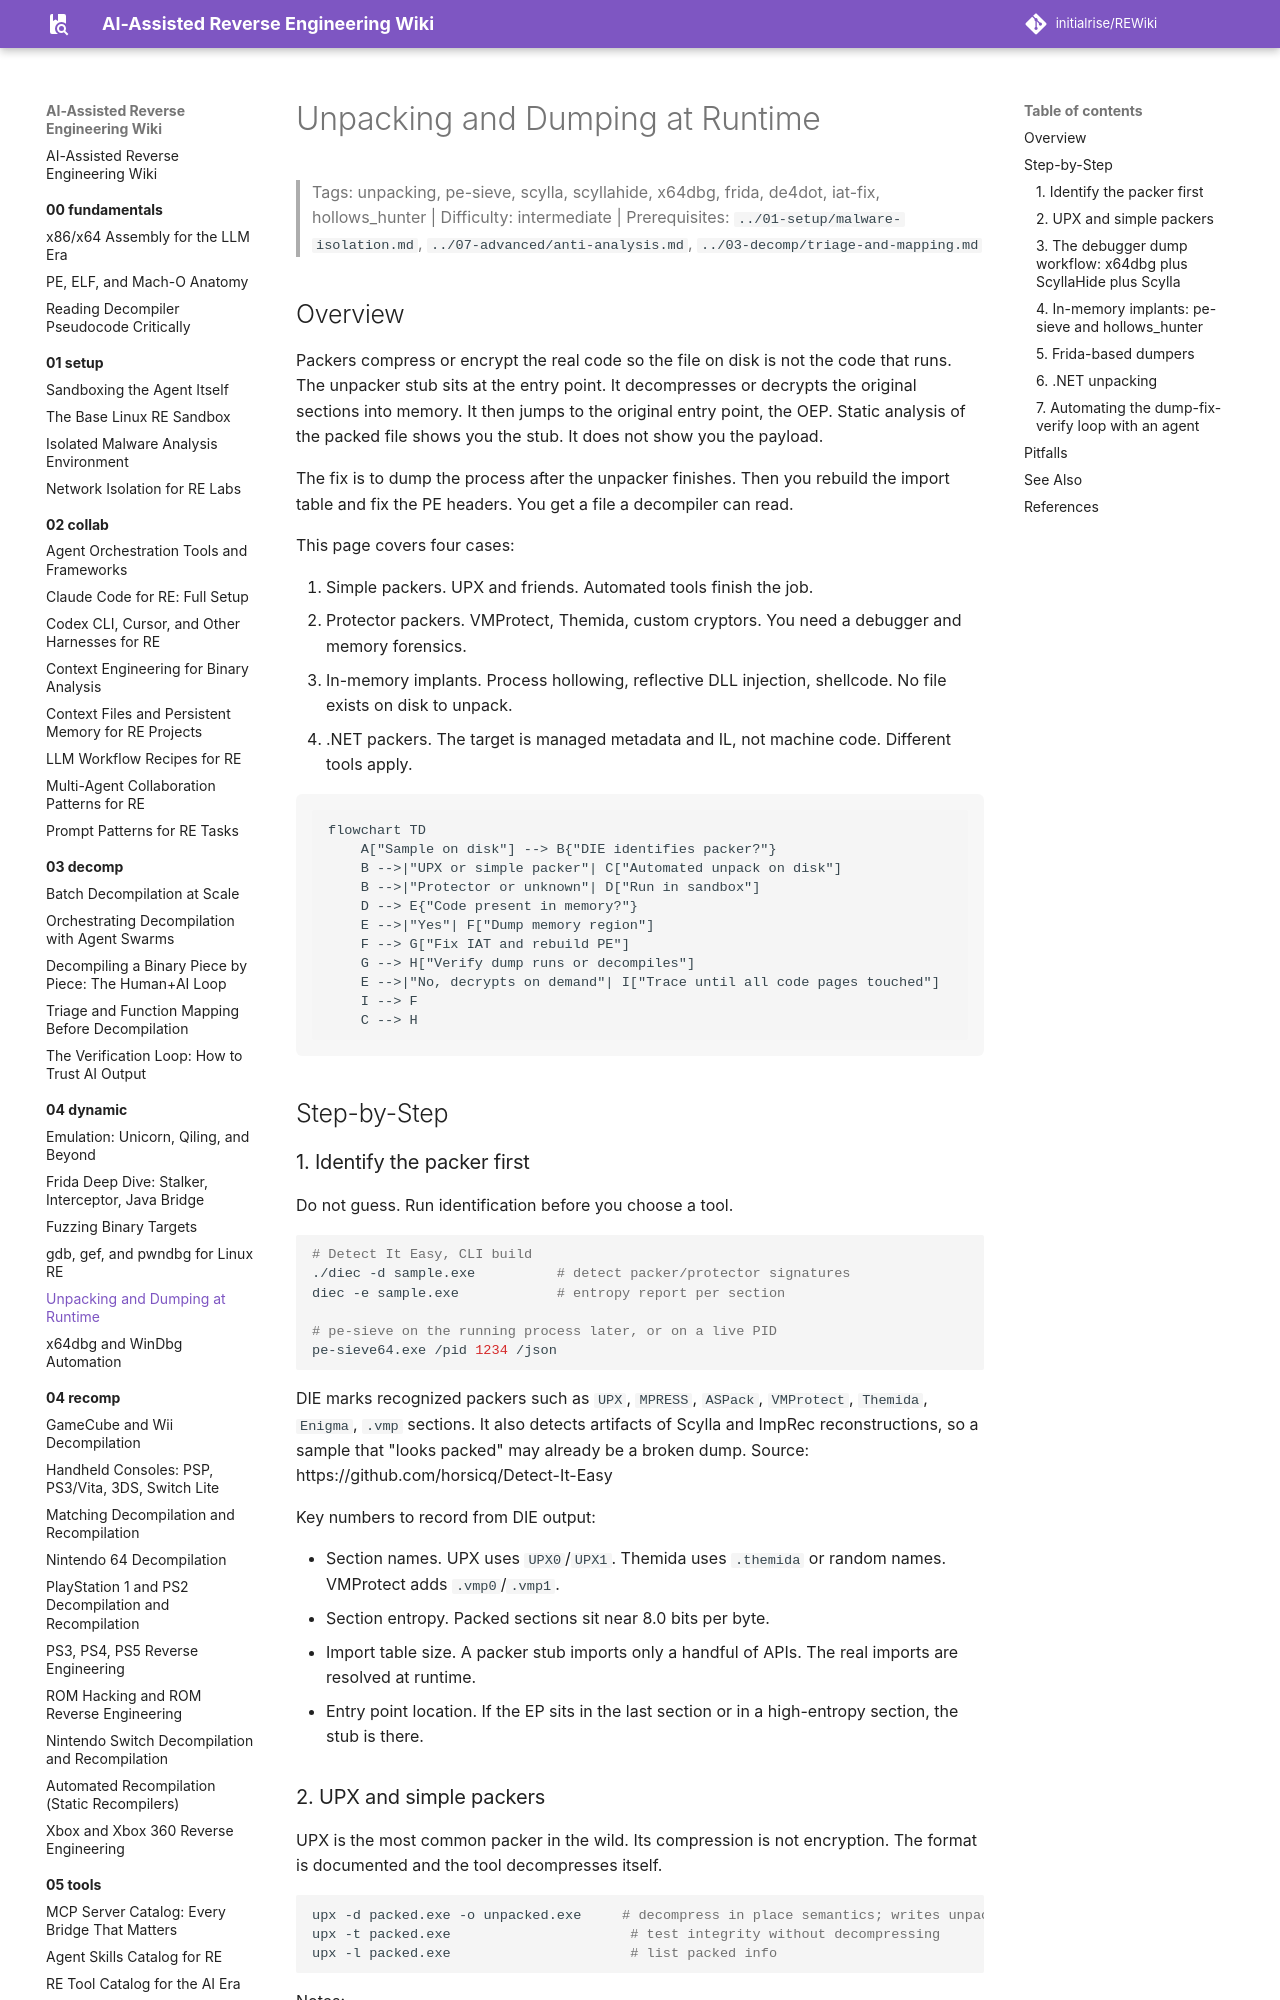

repository: initialrise/REWiki · page: 04-dynamic/unpacking-dumping/index.html · generator: mkdocs

# Unpacking and Dumping at Runtime

> Tags: unpacking, pe-sieve, scylla, scyllahide, x64dbg, frida, de4dot, iat-fix, hollows_hunter | Difficulty: intermediate | Prerequisites: `../01-setup/malware-isolation.md`, `../07-advanced/anti-analysis.md`, `../03-decomp/triage-and-mapping.md`

## Overview

Packers compress or encrypt the real code so the file on disk is not the code that runs. The unpacker stub sits at the entry point. It decompresses or decrypts the original sections into memory. It then jumps to the original entry point, the OEP. Static analysis of the packed file shows you the stub. It does not show you the payload.

The fix is to dump the process after the unpacker finishes. Then you rebuild the import table and fix the PE headers. You get a file a decompiler can read.

This page covers four cases:

1. Simple packers. UPX and friends. Automated tools finish the job.
2. Protector packers. VMProtect, Themida, custom cryptors. You need a debugger and memory forensics.
3. In-memory implants. Process hollowing, reflective DLL injection, shellcode. No file exists on disk to unpack.
4. .NET packers. The target is managed metadata and IL, not machine code. Different tools apply.

```mermaid
flowchart TD
    A["Sample on disk"] --> B{"DIE identifies packer?"}
    B -->|"UPX or simple packer"| C["Automated unpack on disk"]
    B -->|"Protector or unknown"| D["Run in sandbox"]
    D --> E{"Code present in memory?"}
    E -->|"Yes"| F["Dump memory region"]
    F --> G["Fix IAT and rebuild PE"]
    G --> H["Verify dump runs or decompiles"]
    E -->|"No, decrypts on demand"| I["Trace until all code pages touched"]
    I --> F
    C --> H
```

## Step-by-Step

### 1. Identify the packer first

Do not guess. Run identification before you choose a tool.

```bash
# Detect It Easy, CLI build
./diec -d sample.exe          # detect packer/protector signatures
diec -e sample.exe            # entropy report per section

# pe-sieve on the running process later, or on a live PID
pe-sieve64.exe /pid 1234 /json
```

DIE marks recognized packers such as `UPX`, `MPRESS`, `ASPack`, `VMProtect`, `Themida`, `Enigma`, `.vmp` sections. It also detects artifacts of Scylla and ImpRec reconstructions, so a sample that "looks packed" may already be a broken dump. Source: https://github.com/horsicq/Detect-It-Easy

Key numbers to record from DIE output:

- Section names. UPX uses `UPX0`/`UPX1`. Themida uses `.themida` or random names. VMProtect adds `.vmp0`/`.vmp1`.
- Section entropy. Packed sections sit near 8.0 bits per byte.
- Import table size. A packer stub imports only a handful of APIs. The real imports are resolved at runtime.
- Entry point location. If the EP sits in the last section or in a high-entropy section, the stub is there.
